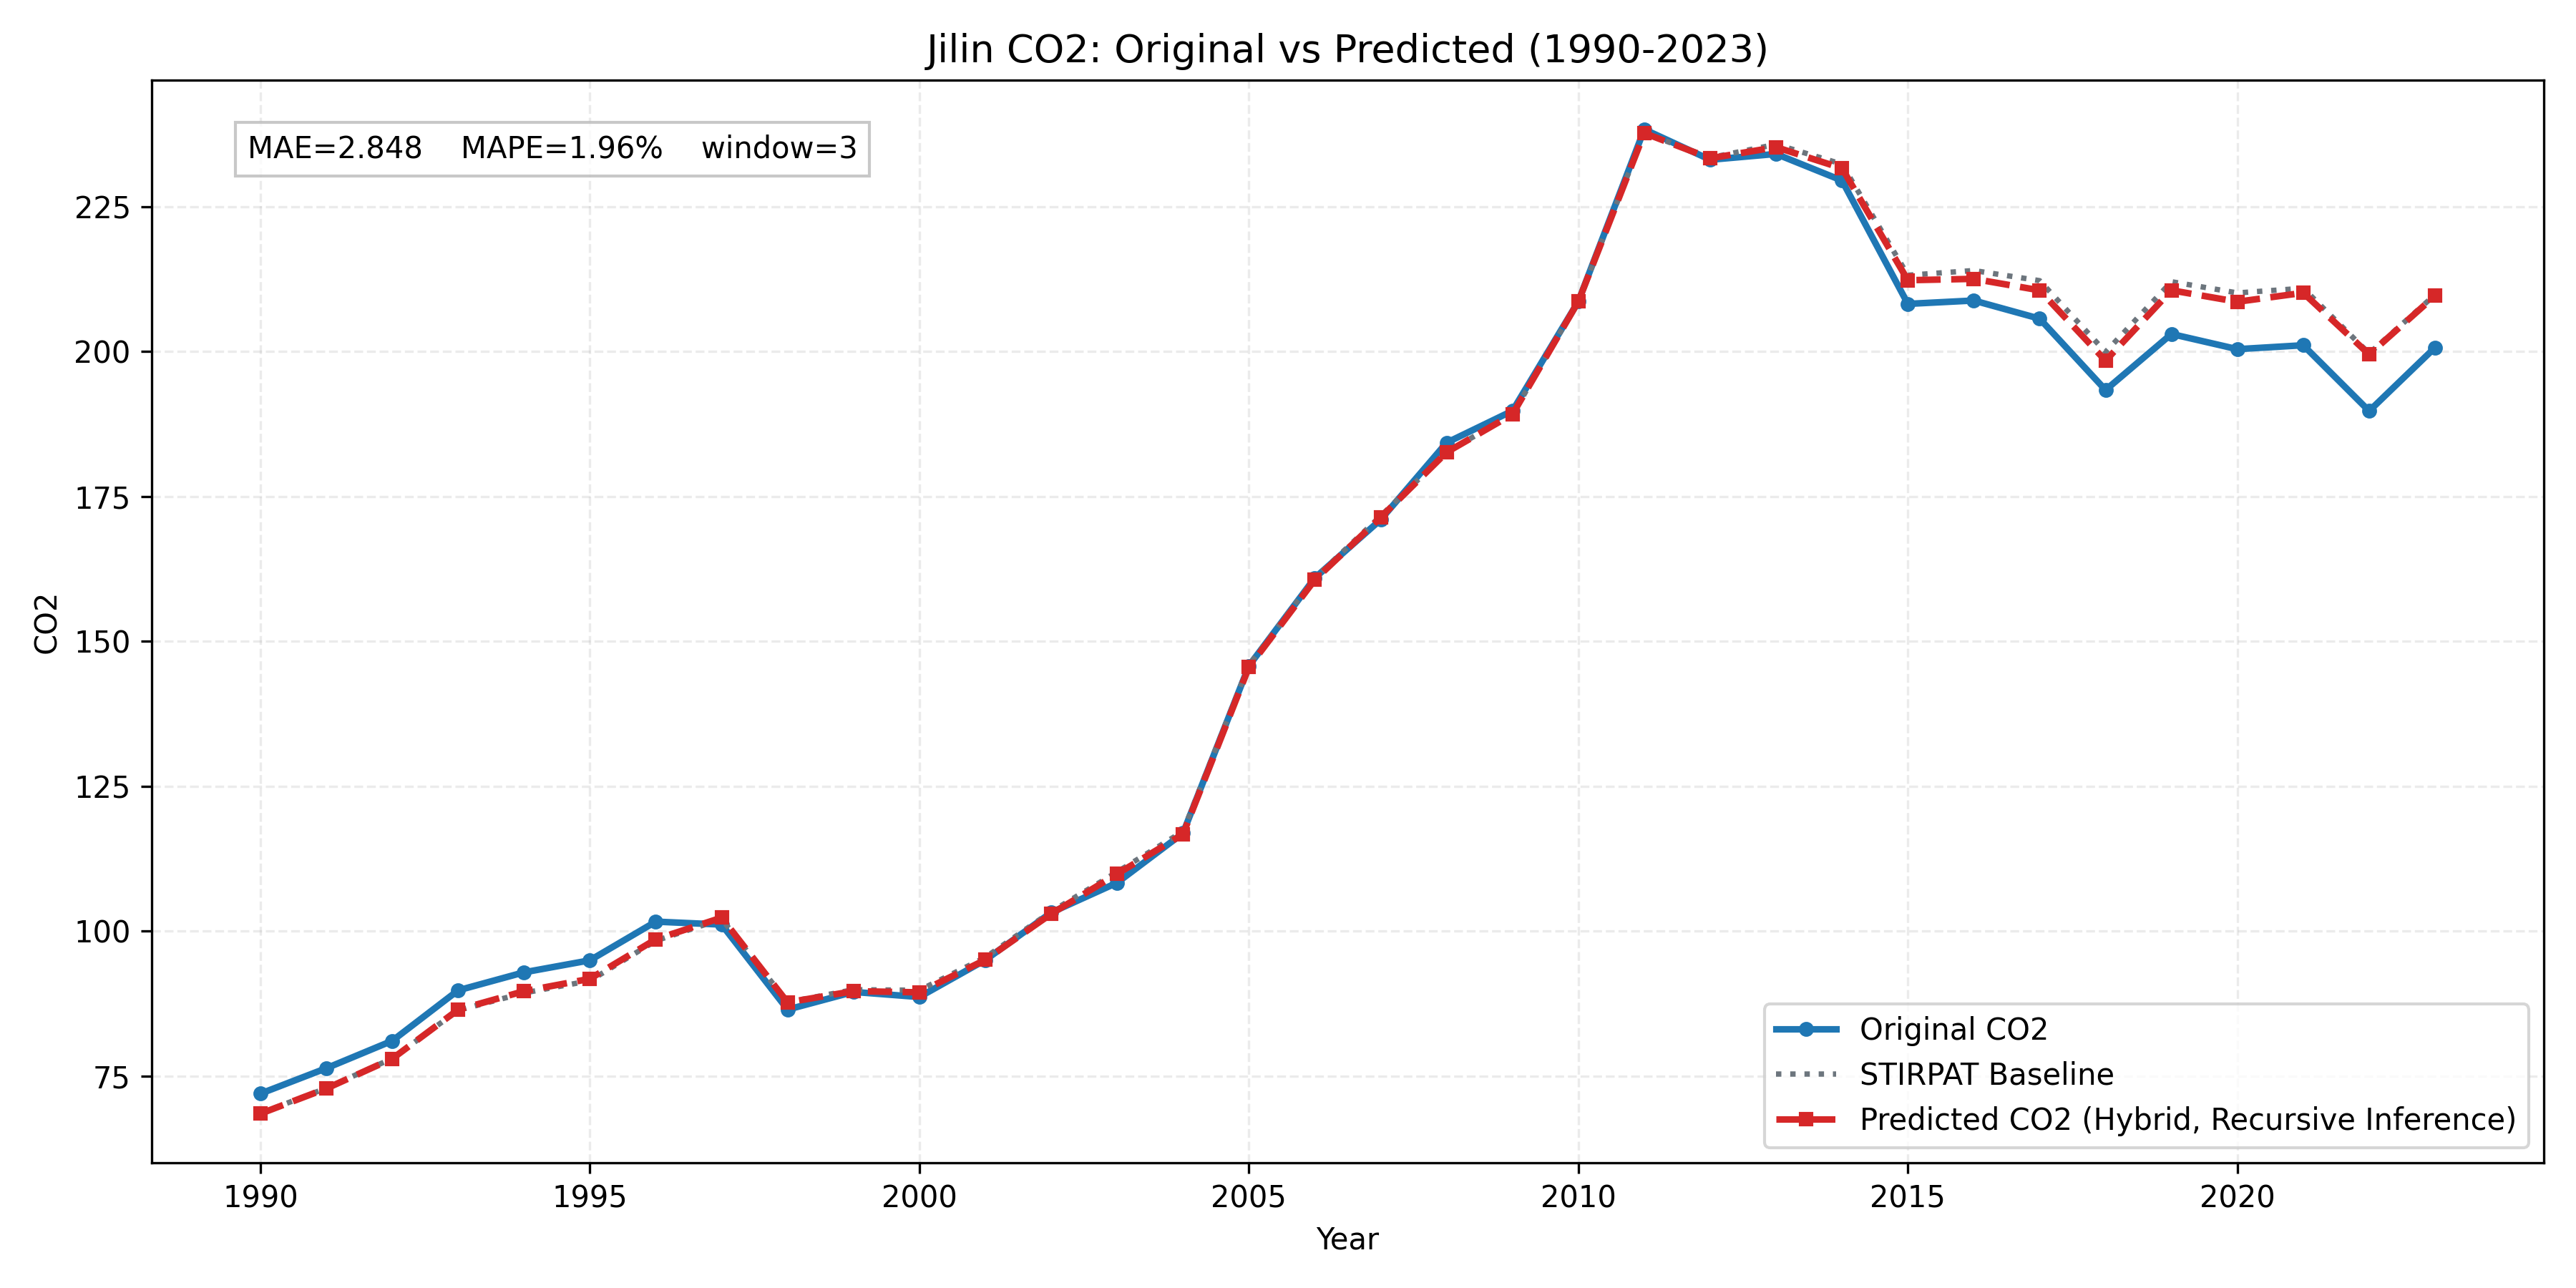

The table this chart was drawn from, first rows:
province, year, true_co2, stirpat_co2, pred_residual, pred_log_co2, pred_co2
Jilin, 1990, 71.93, 68.53, -0.0008675, 4.226, 68.47
Jilin, 1991, 76.32, 72.88, -0.0009322, 4.288, 72.81
Jilin, 1992, 81.05, 78, -0.0005915, 4.356, 77.96
Jilin, 1993, 89.76, 86.31, 0.001221, 4.459, 86.42
Jilin, 1994, 92.86, 89.31, 0.003405, 4.495, 89.61
Jilin, 1995, 94.94, 91.41, 0.003679, 4.519, 91.75
Jilin, 1996, 101.6, 98.31, 0.002552, 4.591, 98.56
Jilin, 1997, 101.1, 102.1, 0.002462, 4.628, 102.3
Jilin, 1998, 86.44, 87.73, -0.0006127, 4.474, 87.68
Jilin, 1999, 89.48, 89.87, -0.002806, 4.496, 89.62
Jilin, 2000, 88.61, 89.78, -0.004107, 4.493, 89.41
Jilin, 2001, 94.99, 95.44, -0.004418, 4.554, 95.02
Jilin, 2002, 103.2, 103.3, -0.003807, 4.634, 103
Jilin, 2003, 108.3, 110.2, -0.003134, 4.699, 109.8
Jilin, 2004, 116.9, 117.2, -0.004196, 4.76, 116.7
Jilin, 2005, 145.7, 145.9, -0.002485, 4.98, 145.5
Jilin, 2006, 160.9, 160.9, -0.001823, 5.079, 160.6
Jilin, 2007, 171, 171.6, -0.001445, 5.144, 171.4
Jilin, 2008, 184.3, 182.6, -0.000197, 5.207, 182.6
Jilin, 2009, 189.8, 189.1, 0.0001147, 5.243, 189.2
Jilin, 2010, 208.7, 208.7, -0.0001782, 5.341, 208.6
Jilin, 2011, 238.3, 237.7, -0.0001451, 5.471, 237.7
Jilin, 2012, 233.1, 233.4, -0.0004604, 5.452, 233.3
Jilin, 2013, 234.1, 235.7, -0.002074, 5.461, 235.3
Jilin, 2014, 229.5, 232.3, -0.003094, 5.445, 231.6
Jilin, 2015, 208.2, 213.2, -0.004058, 5.358, 212.3
Jilin, 2016, 208.8, 214, -0.006749, 5.359, 212.5
Jilin, 2017, 205.7, 212.2, -0.007876, 5.35, 210.6
Jilin, 2018, 193.4, 199.9, -0.007518, 5.29, 198.4
Jilin, 2019, 203, 212, -0.007014, 5.35, 210.6
Jilin, 2020, 200.4, 210.1, -0.007303, 5.34, 208.6
Jilin, 2021, 201.1, 210.9, -0.003741, 5.348, 210.1
Jilin, 2022, 189.7, 199.7, -0.0008629, 5.296, 199.5
Jilin, 2023, 200.7, 209.8, -0.0008892, 5.345, 209.6
